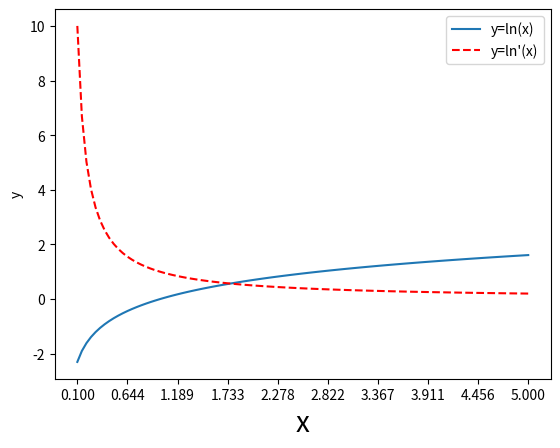

Here is the Python script that generated this plot:
#!/usr/bin/env python3
# -*- coding: utf-8 -*-
"""
Created on Mon Aug 12 14:41:38 2024

@author: luizdevjr
"""

import numpy as np
import matplotlib.pyplot as plt
x = np.linspace(0.1, 5.,100)
y = np.log(x)

fig = plt.figure() #Cria uma figure

ax = fig.add_subplot() #Define um subplot na figure

ax.plot(x,y, ls='-',label = 'y=ln(x)') #É possivel usar Latex na Label
ax.plot(x, 1/x, ls='--', color='red',label = 'y=ln\'(x)')
ax.legend()
ax.set_xticks(np.linspace(0.1, 5.,10))
ax.set_xlabel('x', fontsize=20)
ax.set_ylabel('y')
#plt.savefig('fig.png')  #Salva a imagem do gráfico